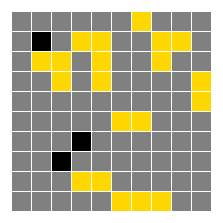
D3 v7 page, settled after 360 driven frames (6 s of simulated time); the page loaded 1 data file(s).



      // Step 4. load your data with d3.csv()
      d3.csv("happiness-sample-data.csv")
      // d3.json("happiness-sample-data.json")
        .then(data => {

          // check if the data is loaded:
          console.log(data)

          // == your code happens below ==
          
          // Step 5. create an SVG container inside #my-svg-chart using d3.select().append()
          const myChart = d3
            .select('#my-svg-chart')
            .append('svg')
            .attr('width', 640)
            .attr('height', 640)


          // Step 6. create SVG elements binded with data
          const squares = myChart
            .selectAll('rect')
            .data(data)
            .join('rect');


          // Step 7. Position the SVG shapes at the right places
          const radius = 10;

          squares
            // SVG rectangle specific attributes
            .attr('x', (d,i) => {
              return Math.floor(i%10)*(radius*2)+radius;
            })
            .attr('y', (d,i) => {
              return Math.floor(i/10)*(radius*2)+radius;
            })
            .attr('width', radius*2 - 1)
            .attr('height', radius*2 - 1)
            // .attr('r',radius)

          // Step 8. Encode data onto the SVG shapes
          squares.style('fill', d=> {
            if (d.Happiness == '1') {return 'black'}
            else if (d.Happiness == '2') {return 'grey'}
            else {return 'gold'}
          })

          const labels = myChart
            .selectAll('text')
            .data(data)
            .join('text');

          labels
            .attr('x', (d,i) => {
                return Math.floor(i%10)*(radius*2)+radius + radius/2 ;
              })
              .attr('y', (d,i) => {
                return Math.floor(i/10)*(radius*2)+radius + radius*3/2;
              })
            .text(d=> d.Happiness)
            .on('mouseover', function(e){
              const currentLabel = d3.select(this);
              currentLabel.style('opacity',1);
            })
            .on('mouseout', function(){
              const currentLabel = d3.select(this);
              currentLabel.style('opacity',0);
            })
            
            



        })

    

### data: happiness-sample-data.csv
Date, Happiness
1/1/2023, 2
1/2/2023, 2
1/3/2023, 2
1/4/2023, 2
1/5/2023, 2
1/6/2023, 2
1/7/2023, 3
1/8/2023, 2
1/9/2023, 2
1/10/2023, 2
1/11/2023, 2
1/12/2023, 1
1/13/2023, 2
1/14/2023, 3
1/15/2023, 3
1/16/2023, 2
1/17/2023, 2
1/18/2023, 3
1/19/2023, 3
1/20/2023, 2
1/21/2023, 2
1/22/2023, 3
1/23/2023, 3
1/24/2023, 2
1/25/2023, 3
1/26/2023, 2
1/27/2023, 2
1/28/2023, 3
1/29/2023, 2
1/30/2023, 2
1/31/2023, 2
2/1/2023, 2
2/2/2023, 3
2/3/2023, 2
2/4/2023, 3
2/5/2023, 2
2/6/2023, 2
2/7/2023, 2
2/8/2023, 2
2/9/2023, 3
2/10/2023, 2
2/11/2023, 2
2/12/2023, 2
2/13/2023, 2
2/14/2023, 2
2/15/2023, 2
2/16/2023, 2
2/17/2023, 2
2/18/2023, 2
2/19/2023, 3
2/20/2023, 2
2/21/2023, 2
2/22/2023, 2
2/23/2023, 2
2/24/2023, 2
2/25/2023, 3
2/26/2023, 3
2/27/2023, 2
2/28/2023, 2
3/1/2023, 2
... 40 more rows